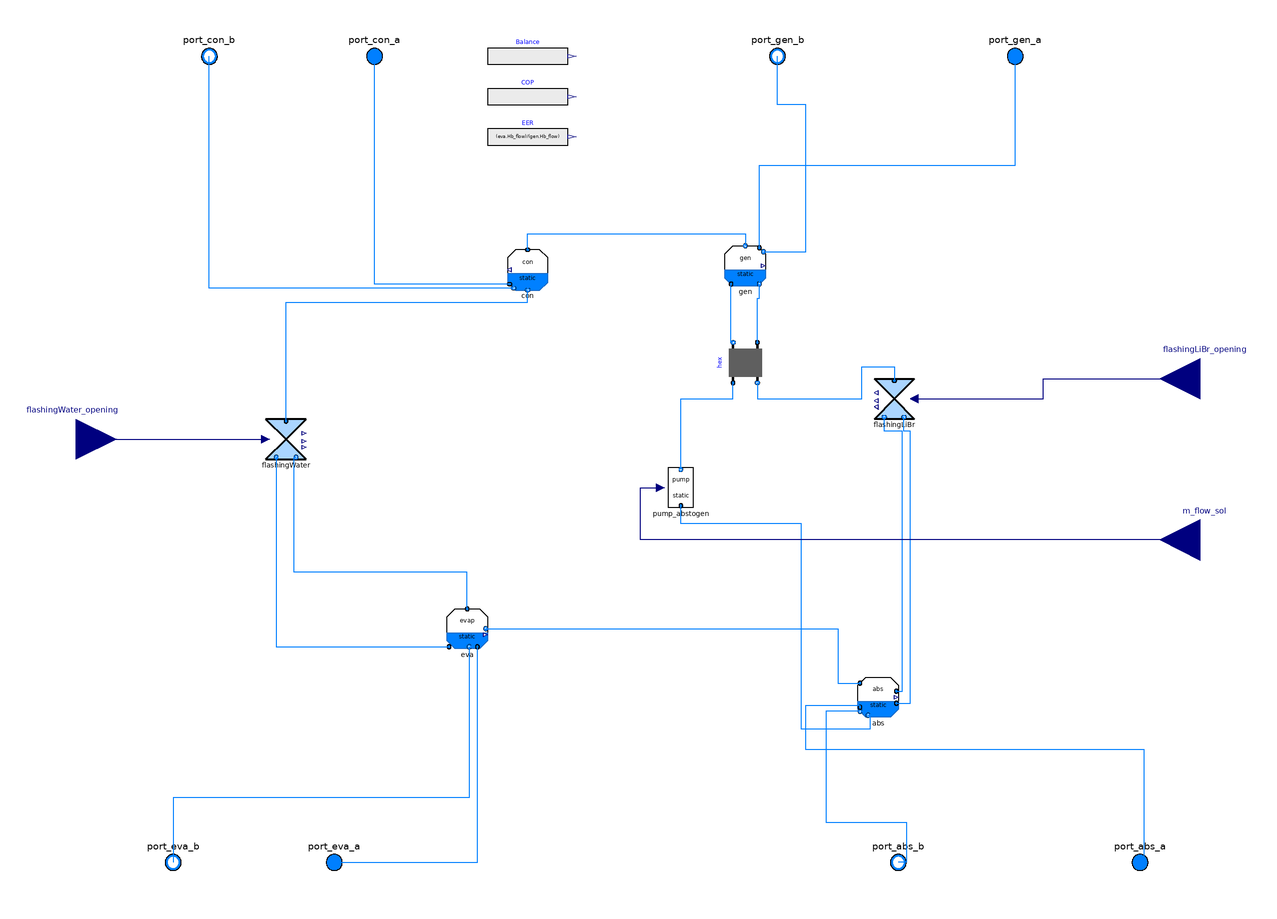

The component connection diagram of the Modelica model below, drawn from its own Placement and Line annotations.

model AHP_internal_hex

  parameter Integer nEle = 4 "discretization of pipe";

  replaceable package Medium_sol = Absolut.Media.LiBrH2O;
  replaceable package Medium_ext = Modelica.Media.Water.WaterIF97_R1ph
    annotation (__Dymola_choicesAllMatching=true);
  replaceable package Medium_l = Modelica.Media.Water.WaterIF97_R1pT annotation (
     __Dymola_choicesAllMatching=true);
  replaceable package Medium_v = Modelica.Media.Water.WaterIF97_R2pT annotation (
     __Dymola_choicesAllMatching=true);

  Modelica.Blocks.Interfaces.RealInput flashingWater_opening
    annotation (Placement(transformation(extent={{-318,0},{-278,40}})));
  Modelica.Blocks.Interfaces.RealInput flashingLiBr_opening
    annotation (Placement(transformation(extent={{280,30},{240,70}})));
  Modelica.Blocks.Interfaces.RealInput m_flow_sol
    "mass flow rate of solution pump"
    annotation (Placement(transformation(extent={{280,-50},{240,-10}})));
  parameter Modelica.Units.SI.MassFlowRate flashing_w_m_flow_nominal=0.0007
    "Nominal mass flowrate at full opening" annotation(Dialog(group="Valve - water"));
  parameter Modelica.Units.SI.Temperature flashing_w_T_out_start=327.15  annotation(Dialog(group="Valve - water", tab = "Initialization"));

  parameter Real flashing_w_Q_intern_start=0.065  annotation(Dialog(group="Valve - water", tab = "Initialization"));

  parameter Modelica.Units.SI.AbsolutePressure flashing_w_dp_nominal(
      displayUnit="kPa") = 10000 "Nominal pressure drop at full opening" annotation(Dialog(group="Valve - water"));
  parameter Modelica.Units.SI.MassFlowRate flashing_LiBr_m_flow_nominal=0.03
    "Nominal mass flowrate at full opening" annotation(Dialog(group="Valve - waterLiBr"));
  parameter Modelica.Units.SI.AbsolutePressure flashing_LiBr_dp_nominal(
      displayUnit="kPa") = 18000 "Nominal pressure drop at full opening" annotation(Dialog(group="Valve - waterLiBr"));
  parameter Modelica.Units.SI.Temperature flashing_LiBr_T_out_start=343.15  annotation(Dialog(group="Valve - waterLiBr", tab = "Initialization"));


  parameter Modelica.Units.SI.Temperature eva_T_in_start = 343.15  annotation(Dialog(group="External", tab = "Initialization"));
  parameter Modelica.Units.SI.Temperature eva_T_out_start = 343.15  annotation(Dialog(group="External", tab = "Initialization"));
  parameter Modelica.Units.SI.Temperature gen_T_in_start = 343.15  annotation(Dialog(group="External", tab = "Initialization"));
  parameter Modelica.Units.SI.Temperature gen_T_out_start = 343.15  annotation(Dialog(group="External", tab = "Initialization"));
  parameter Modelica.Units.SI.Temperature abs_T_in_start = 343.15  annotation(Dialog(group="External", tab = "Initialization"));
  parameter Modelica.Units.SI.Temperature abs_T_out_start = 343.15  annotation(Dialog(group="External", tab = "Initialization"));
  parameter Modelica.Units.SI.Temperature con_T_in_start = 343.15  annotation(Dialog(group="External", tab = "Initialization"));
  parameter Modelica.Units.SI.Temperature con_T_out_start = 343.15  annotation(Dialog(group="External", tab = "Initialization"));


  parameter Real flashing_LiBr_Q_intern_start=0.065  annotation(Dialog(group="Valve - waterLiBr", tab = "Initialization"));

  parameter Modelica.Units.SI.Pressure flashing_LiBr_p_out_start=abs_p_start  annotation(Dialog(group="Valve - waterLiBr", tab = "Initialization"));

  Modelica.Fluid.Interfaces.FluidPort_a port_abs_a(redeclare package Medium =
        Medium_ext)
    annotation (Placement(transformation(extent={{220,-200},{240,-180}})));
  Modelica.Fluid.Interfaces.FluidPort_b port_abs_b(redeclare package Medium =
        Medium_ext)
    annotation (Placement(transformation(extent={{100,-200},{120,-180}})));
  Modelica.Fluid.Interfaces.FluidPort_a port_gen_a(redeclare package Medium =
        Medium_ext)
    annotation (Placement(transformation(extent={{158,200},{178,220}})));
  Modelica.Fluid.Interfaces.FluidPort_b port_gen_b(redeclare package Medium =
        Medium_ext)
    annotation (Placement(transformation(extent={{40,200},{60,220}})));
  Modelica.Fluid.Interfaces.FluidPort_a port_con_a(redeclare package Medium =
        Medium_ext)
    annotation (Placement(transformation(extent={{-160,200},{-140,220}})));
  Modelica.Fluid.Interfaces.FluidPort_b port_con_b(redeclare package Medium =
        Medium_ext)
    annotation (Placement(transformation(extent={{-242,200},{-222,220}})));
  Modelica.Fluid.Interfaces.FluidPort_a port_eva_a(redeclare package Medium =
        Medium_ext)
    annotation (Placement(transformation(extent={{-180,-200},{-160,-180}})));
  Modelica.Fluid.Interfaces.FluidPort_b port_eva_b(redeclare package Medium =
        Medium_ext)
    annotation (Placement(transformation(extent={{-260,-200},{-240,-180}})));


  parameter Modelica.Units.SI.ThermalConductance eva_UA=400
    "UA value of HX in W/K" annotation(Dialog(group="Evaporator"));
  parameter Modelica.Units.SI.Height eva_h=0.1 "Height of vessel" annotation(Dialog(group="Evaporator"));
  parameter Modelica.Units.SI.Area eva_S=0.5 "Area of vessel" annotation(Dialog(group="Evaporator"));
  parameter Modelica.Units.SI.Temperature eva_T_start(displayUnit="degC")=
    Medium_l.saturationTemperature(eva_p_start) "Initial liquid-vapor equilibrium temperature"  annotation(Dialog(group="Evaporator", tab = "Initialization"));

  parameter Modelica.Units.SI.Volume eva_V_l_start=0.5*eva.V
    "Initial volume of the liquid medium"  annotation(Dialog(group="Evaporator", tab = "Initialization"));

  parameter Modelica.Units.SI.AbsolutePressure eva_p_start = Medium_l.saturationPressure(eva_T_start)
    "Initial liquid-vapor equilibrium pressure"  annotation(Dialog(group="Evaporator", tab = "Initialization"));

  parameter Modelica.Units.SI.ThermalConductance con_UA=1000 annotation(Dialog(group="Condenser"));
  parameter Modelica.Units.SI.Height con_h=0.1 "Height of vessel" annotation(Dialog(group="Condenser"));
  parameter Modelica.Units.SI.Area con_S=0.5 "Area of vessel" annotation(Dialog(group="Condenser"));
  parameter Modelica.Units.SI.Temperature con_T_start= Medium_l.saturationTemperature(con_p_start) "Initial liquid-vapor equilibrium temperature"  annotation(Dialog(group="Condenser", tab = "Initialization"));

  parameter Modelica.Units.SI.Volume con_V_l_start=0.5*con.V
    "Initial volume of the liquid medium"  annotation(Dialog(group="Condenser", tab = "Initialization"));

  parameter Modelica.Units.SI.AbsolutePressure con_p_start = Medium_l.saturationPressure(con_T_start)
    "Initial liquid-vapor equilibrium pressure"  annotation(Dialog(group="Condenser", tab = "Initialization"));

  parameter Modelica.Units.SI.ThermalConductance gen_UA=800
    "UA value of HX in W/K" annotation(Dialog(group="Generator"));
  parameter Modelica.Units.SI.Height gen_h=0.1 "Height of vessel" annotation(Dialog(group="Generator"));
  parameter Modelica.Units.SI.Area gen_S=0.5 "Area of vessel" annotation(Dialog(group="Generator"));
  parameter Modelica.Units.SI.MassFraction gen_X_LiBr_start=0.48  annotation(Dialog(group="Generator", tab = "Initialization"));

  parameter Modelica.Units.SI.Temperature gen_T_start= Medium_sol.temperature_Xp(1 -
      gen_X_LiBr_start, gen_p_start)
    "Initial liquid-vapor equilibrium temperature"  annotation(Dialog(group="Generator", tab = "Initialization"));

  parameter Modelica.Units.SI.Volume gen_V_l_start=0.5*gen.V
    "Initial volume of the liquid medium" annotation(Dialog(group="Generator",tab = "Initialization"));
  parameter Modelica.Units.SI.AbsolutePressure gen_p_start = Medium_sol.saturationPressure_TX(gen_T_start,gen_X_LiBr_start)
    "Initial liquid-vapor equilibrium pressure"  annotation(Dialog(group="Generator",tab = "Initialization"));

  parameter Modelica.Units.SI.ThermalConductance abs_UA=1000 "in W/K" annotation(Dialog(group="Absorber"));
  parameter Modelica.Units.SI.Height abs_h= 0.1 "Height of vessel" annotation(Dialog(group="Absorber"));
  parameter Modelica.Units.SI.Area abs_S= 0.5 "Area of vessel" annotation(Dialog(group="Absorber"));

  parameter Modelica.Units.SI.Temperature abs_T_start= Medium_sol.temperature_Xp(1 -
      abs_X_LiBr_start, abs_p_start)
    "Initial liquid-vapor equilibrium temperature"  annotation(Dialog(group="Absorber", tab = "Initialization"));

  parameter Modelica.Units.SI.AbsolutePressure abs_p_start = Medium_sol.saturationPressure_TX(abs_T_start,abs_X_LiBr_start)
    "Initial liquid-vapor equilibrium pressure"  annotation(Dialog(group="Absorber", tab = "Initialization"));

  parameter Modelica.Units.SI.MassFraction abs_X_LiBr_start = 0.458
    "Water content in solution"  annotation(Dialog(group="Absorber", tab = "Initialization"));

  parameter Modelica.Units.SI.Volume abs_V_l_start=0.5*abs.V
    "Initial volume of the liquid medium"  annotation(Dialog(group="Absorber", tab = "Initialization"));

  parameter Modelica.Units.SI.ThermalConductance simpleHX_UA(displayUnit="W/K")=
       600 "ThermalConductance" annotation(Dialog(group="Heat exchanger"));
  Static.Components.FlashingWater                    flashingWater(
    redeclare package Medium_l = Medium_l,
    redeclare package Medium_v = Medium_v,
    dp_nominal(displayUnit="Pa") = flashing_w_dp_nominal,
    m_flow_nominal=flashing_w_m_flow_nominal,
    use_opening=true,
    T_out_start=flashing_w_T_out_start,
    Q_intern_start=flashing_w_Q_intern_start)
    annotation (Placement(transformation(extent={{-204,10},{-184,30}})));
  Components.CondenserDyn_internalHEX con(
    redeclare package Medium_v = Medium_v,
    redeclare package Medium_l = Medium_l,
    redeclare package Medium_ext = Medium_ext,
    p_start(displayUnit="Pa") = con_p_start,
    T_start=con_T_start,
    UA=con_UA,
    height=con_h,
    crossArea=con_S,
    V_l_start=con_V_l_start,
    T_15(start=con_T_in_start),
    T_16(start=con_T_out_start))
    annotation (Placement(transformation(extent={{-64,94},{-84,114}})));
  Components.EvaporatorDyn_internalHEX eva(
    redeclare package Medium_v = Medium_v,
    redeclare package Medium_l = Medium_l,
    redeclare package Medium_ext = Medium_ext,
    p_start(displayUnit="Pa") = eva_p_start,
    T_start=eva_T_start,
    UA=eva_UA,
    height=eva_h,
    crossArea=eva_S,
    V_l_start=eva_V_l_start,
    T_17(start=eva_T_in_start),
    T_18(start=eva_T_out_start))
    annotation (Placement(transformation(extent={{-114,-84},{-94,-64}})));
  Components.GeneratorDyn_internalHEX gen(
    redeclare package Medium_v = Medium_v,
    redeclare package Medium_l = Medium_sol,
    redeclare package Medium_ext = Medium_ext,
    p_start(displayUnit="Pa") = gen_p_start,
    T_start=gen_T_start,
    X_LiBr_start=gen_X_LiBr_start,
    X_LiBr(start=0.6216),
    UA=gen_UA,
    port_l_b(m_flow(start=-hex.m2_flow_nominal)),
    height=gen_h,
    crossArea=gen_S,
    V_l_start=gen_V_l_start,
    dT1(start=5),
    dT2(start=5),
    T_11(start=gen_T_in_start),
    T_12(start=gen_T_out_start))
    annotation (Placement(transformation(extent={{24,96},{44,116}})));
  Static.Components.FlashingLiBr                    flashingLiBr(
    redeclare package Medium_l = Medium_sol,
    redeclare package Medium_v = Medium_v,
    dp_nominal(displayUnit="kPa") = flashing_LiBr_dp_nominal,
    m_flow_nominal=flashing_LiBr_m_flow_nominal,
    use_opening=true,
    X_LiBr_start=gen.X_LiBr_start,
    T_out_start=318.11,
    p_out_start=abs_p_start,
    Q_intern_start=0.005)
    annotation (Placement(transformation(extent={{118,30},{98,50}})));
  Components.AbsorberDyn_internalHEX abs(
    redeclare package Medium_v = Medium_v,
    redeclare package Medium_l = Medium_sol,
    redeclare package Medium_ext = Medium_ext,
    p_start(displayUnit="Pa") = abs_p_start,
    T_start=abs_T_start,
    X_LiBr_start=abs_X_LiBr_start,
    height=abs_h,
    crossArea=abs_S,
    V_l_start=abs_V_l_start,
    p(displayUnit="kPa"),
    UA=abs_UA,
    T_13(start=abs_T_in_start),
    T_14(start=abs_T_out_start))
    annotation (Placement(transformation(extent={{90,-118},{110,-98}})));
  replaceable Absolut.FluidBased.Static.Components.HEX.simpleHX hex(
    redeclare package Medium1 = Medium_sol,
    redeclare package Medium2 = Medium_sol,
    allowFlowReversal1=allowFlowReversal,
    allowFlowReversal2=allowFlowReversal,
    m1_flow_nominal=0.05,
    m2_flow_nominal=0.05,
    show_T=true,
    dp1_nominal=0,
    dp2_nominal=0,
    configuration=Buildings.Fluid.Types.HeatExchangerConfiguration.CounterFlow,
    UA_fix=simpleHX_UA) annotation (Placement(transformation(
        extent={{-10,-10},{10,10}},
        rotation=90,
        origin={34,58})), choices(
      choice(redeclare
          Absolut.FluidBased.Static.Components.HEX.PlateHeatExchangerEffectivenessNTU hex
          "Hex with variable UA"),
      choice(redeclare Absolut.FluidBased.Static.Components.HEX.ConstantEffectiveness hex
          "Hex with constant effectiveness"),
      choice(redeclare Absolut.FluidBased.Static.Components.HEX.simpleHX hex
          "Default: Constant UA value")));

  Static.Components.Pump pump_abstogen(redeclare package Medium_l = Medium_sol,
      T_in_start=abs.T_start) annotation (Placement(transformation(
        extent={{10,10},{-10,-10}},
        rotation=180,
        origin={2,-4})));
  Modelica.Blocks.Sources.RealExpression EER(y=(eva.Hb_flow)/(gen.Hb_flow))
    annotation (Placement(transformation(extent={{-94,160},{-54,180}})));
  Modelica.Blocks.Sources.RealExpression COP(y=-(con.Hb_flow + abs.Hb_flow)/(
        gen.Hb_flow))
    annotation (Placement(transformation(extent={{-94,180},{-54,200}})));
  Modelica.Blocks.Sources.RealExpression Balance(y=con.Hb_flow + gen.Hb_flow +
        eva.Hb_flow + abs.Hb_flow - pump_abstogen.W_dh)
    annotation (Placement(transformation(extent={{-94,200},{-54,220}})));
  parameter Boolean allowFlowReversal=true
    "= false to simplify equations, assuming, but not enforcing, no flow reversal for mediums";
equation
  connect(flashingWater.port_a,con. port_l)
    annotation (Line(points={{-194,29},{-194,88},{-74,88},{-74,94}},
                                                 color={0,127,255}));
  connect(flashingWater.port_l_b,eva. port_l_a) annotation (Line(points={{-198.8,
          11},{-198.8,-83},{-113,-83}},                  color={0,127,255}));
  connect(eva.port_v_a,flashingWater. port_v_b) annotation (Line(points={{-104,-64.2},
          {-104,-46},{-190,-46},{-190,11},{-189,11}},
                                color={0,127,255}));
  connect(con.port_v,gen. port_v) annotation (Line(points={{-74,114},{-74,122},{
          34,122},{34,116}},
                        color={0,127,255}));
  connect(eva.port_v, abs.port_v) annotation (Line(points={{-94.8,-74},{80,-74},
          {80,-101},{91,-101}}, color={0,127,255}));
  connect(abs.port_v_a, flashingLiBr.port_v_b) annotation (Line(points={{109,-105},
          {112,-105},{112,24},{103,24},{103,31}}, color={0,127,255}));
  connect(abs.port_l_a, flashingLiBr.port_l_b) annotation (Line(points={{109,-111},
          {116,-111},{116,24},{112.8,24},{112.8,31}}, color={0,127,255}));
  connect(hex.port_b1, gen.port_l_a) annotation (Line(points={{28,68},{27,68},{27,
          97}},                    color={0,127,255}));
  connect(hex.port_a2, gen.port_l_b)
    annotation (Line(points={{40,68},{40,90},{41,90},{41,97}},
                                                       color={0,127,255}));
  connect(hex.port_b2, flashingLiBr.port_a) annotation (Line(points={{40,48},{40,
          40},{92,40},{92,56},{108,56},{108,49}},
                                     color={0,127,255}));
  connect(abs.port_l_b, pump_abstogen.port_l_a) annotation (Line(points={{95,-117},
          {96,-117},{96,-124},{62,-124},{62,-22},{2,-22},{2,-13}},
                                                color={0,127,255}));
  connect(pump_abstogen.port_l_b, hex.port_a1) annotation (Line(points={{2,5},{2,
          40},{28,40},{28,48}},    color={0,127,255}));
  connect(flashingWater_opening, flashingWater.opening)
    annotation (Line(points={{-298,20},{-204,20}}, color={0,0,127}));
  connect(flashingLiBr.opening, flashingLiBr_opening) annotation (Line(points={{
          118,40},{182,40},{182,50},{260,50}}, color={0,0,127}));
  connect(m_flow_sol, pump_abstogen.m_dot_in) annotation (Line(points={{260,-30},
          {-18,-30},{-18,-4},{-8,-4}}, color={0,0,127}));
  connect(gen.port_a_ext, port_gen_a) annotation (Line(points={{41,115},{41,156},
          {168,156},{168,210}}, color={0,127,255}));
  connect(con.port_a_ext, port_con_a) annotation (Line(points={{-83,97},{-150,97},
          {-150,210}}, color={0,127,255}));
  connect(con.port_b_ext, port_con_b) annotation (Line(points={{-81,95},{-232,95},
          {-232,210}}, color={0,127,255}));
  connect(port_abs_a, abs.port_a_ext) annotation (Line(points={{230,-190},{232,
          -190},{232,-134},{64,-134},{64,-112},{91,-112},{91,-113}}, color={0,
          127,255}));
  connect(abs.port_b_ext, port_abs_b) annotation (Line(points={{91,-115},{74,-115},
          {74,-170},{114,-170},{114,-190},{110,-190}}, color={0,127,255}));
  connect(port_eva_a, eva.port_a_ext) annotation (Line(points={{-170,-190},{-99,
          -190},{-99,-83}}, color={0,127,255}));
  connect(eva.port_b_ext, port_eva_b) annotation (Line(points={{-103,-83},{-103,
          -158},{-250,-158},{-250,-190}}, color={0,127,255}));
  connect(gen.port_b_ext, port_gen_b) annotation (Line(points={{43,113},{64,113},
          {64,186},{50,186},{50,210}}, color={0,127,255}));
  annotation (Icon(coordinateSystem(preserveAspectRatio=false, extent={{-300,-200},
            {260,220}})), Diagram(coordinateSystem(preserveAspectRatio=false,
          extent={{-300,-200},{260,220}})));
end AHP_internal_hex;